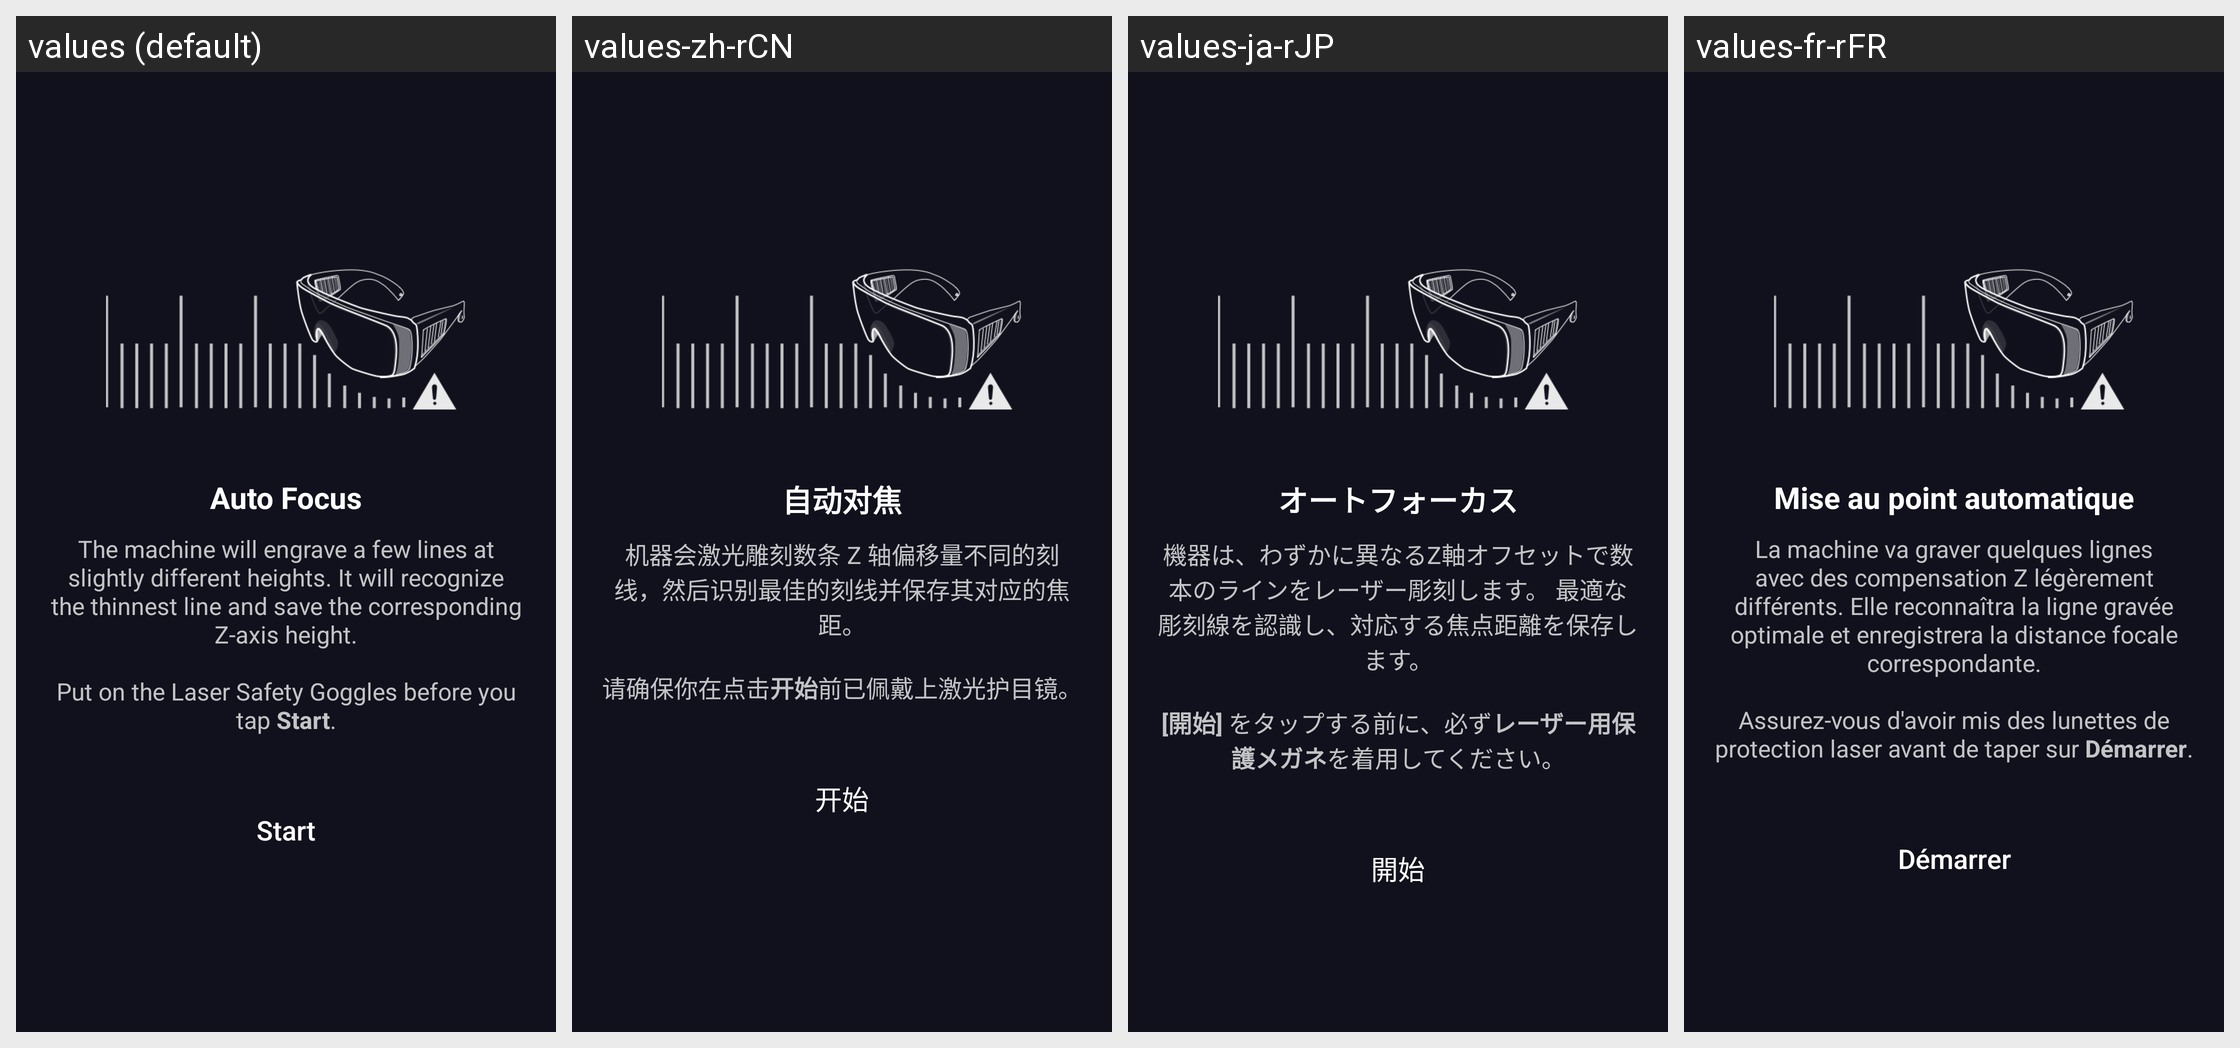

Translations of the strings shown on this Android screen, per locale in the grid:
Android screen res/layout/fragment_guide_laser_auto_focus_step1.xml rendered under 4 locales, left to right: values (default), values-zh-rCN, values-ja-rJP, values-fr-rFR. Device: Nexus 5 (rendered at 1080×1920; each locale shown at half size, 540×960, under a caption strip naming it); theme AppTheme.
Other locales in the repository, not shown: values-de-rDE, values-es-rES, values-pl-rPL.
Strings drawn on this screen, with the default value and each locale's value (text and hints the layout hard-codes, and strings that could not be matched under every locale, appear in the picture but are not listed):

laser_calibration_auto_focus
  values: Auto Focus
  values-zh-rCN: 自动对焦
  values-ja-rJP: オートフォーカス
  values-fr-rFR: Mise au point automatique

laser_calibration_auto_focus_desc
  values: The machine will engrave a few lines at slightly different heights. It will recognize the thinnest line and save the corresponding Z-axis height.
       
      Put on the Laser Safety Goggles before you tap Start.
  values-zh-rCN: 机器会激光雕刻数条 Z 轴偏移量不同的刻线，然后识别最佳的刻线并保存其对应的焦距。
       
      请确保你在点击开始前已佩戴上激光护目镜。
  values-ja-rJP: 機器は、わずかに異なるZ軸オフセットで数本のラインをレーザー彫刻します。 最適な彫刻線を認識し、対応する焦点距離を保存します。
       
      [開始] をタップする前に、必ずレーザー用保護メガネを着用してください。
  values-fr-rFR: La machine va graver quelques lignes avec des compensation Z légèrement différents. Elle reconnaîtra la ligne gravée optimale et enregistrera la distance focale correspondante.
       
      Assurez-vous d'avoir mis des lunettes de protection laser avant de taper sur Démarrer.

all_start
  values: Start
  values-zh-rCN: 开始
  values-ja-rJP: 開始
  values-fr-rFR: Démarrer
